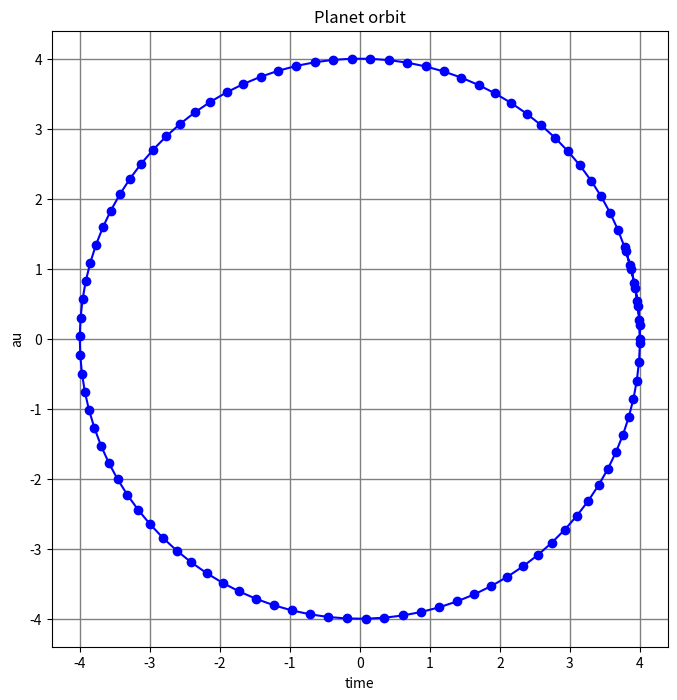
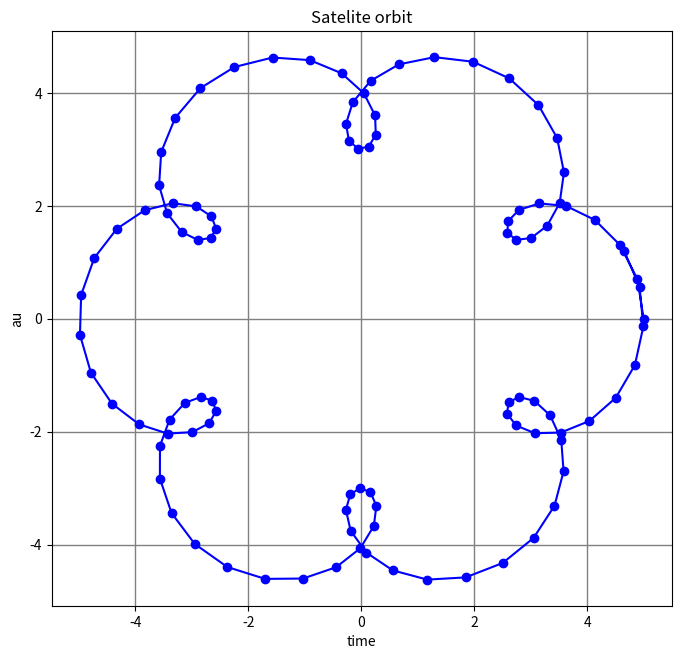

Reproduce these figures in Python, in order.
import numpy as np
import pandas as pd
from math import sqrt,sin,cos
import matplotlib.pyplot  as plt
from mpl_toolkits.mplot3d import Axes3D

class Planet:
    def __init__(self,Rad,pw,t,stp):
        self.prad = Rad
        self.pom = pw
        self.time = t
        self.steps = stp
        self.tarr = np.linspace(0,self.time,self.steps,endpoint=True)

    def getX(self):
        return self.prad*np.cos(self.pom*self.tarr)

    def getY(self):
        return self.prad*np.sin(self.pom*self.tarr)


    def scenario(self,time,steps,plott,xt,yt,size,x,y):
        fig=plt.figure(figsize=(size,size))
        orbit = fig.add_subplot(1,1,1)
        orbit.grid( which='both',axis='both',color='gray', linestyle='-', linewidth=1)
        orbit.set_aspect('equal')
        orbit.set_xlabel(xt)
        orbit.set_ylabel(yt)
        orbit.set_title(plott)
        orbit.plot(x,y,'b-o')
        plt.show()

class Moon(Planet):
    def __init__(self, Rad, pw, rad, mw,time,steps):
        Planet.__init__(self,Rad,pw,time,steps)
        self.mrad = rad
        self.mom = mw
    def getx(self):
        return self.getX() + self.mrad*np.cos(self.mom*self.tarr)

    def gety(self):
        return self.getY() + self.mrad*np.sin(self.mom*self.tarr)


planet= Planet(4.0,2.0,3.3,100)
planet.scenario(3.2,100,'Planet orbit','time','au',8,planet.getX(),planet.getY())
moon = Moon(4.0,2.0,1.0,14.0,3.2,100)
moon.scenario(3.2,100,'Satelite orbit','time','au',8,moon.getx(),moon.gety())
